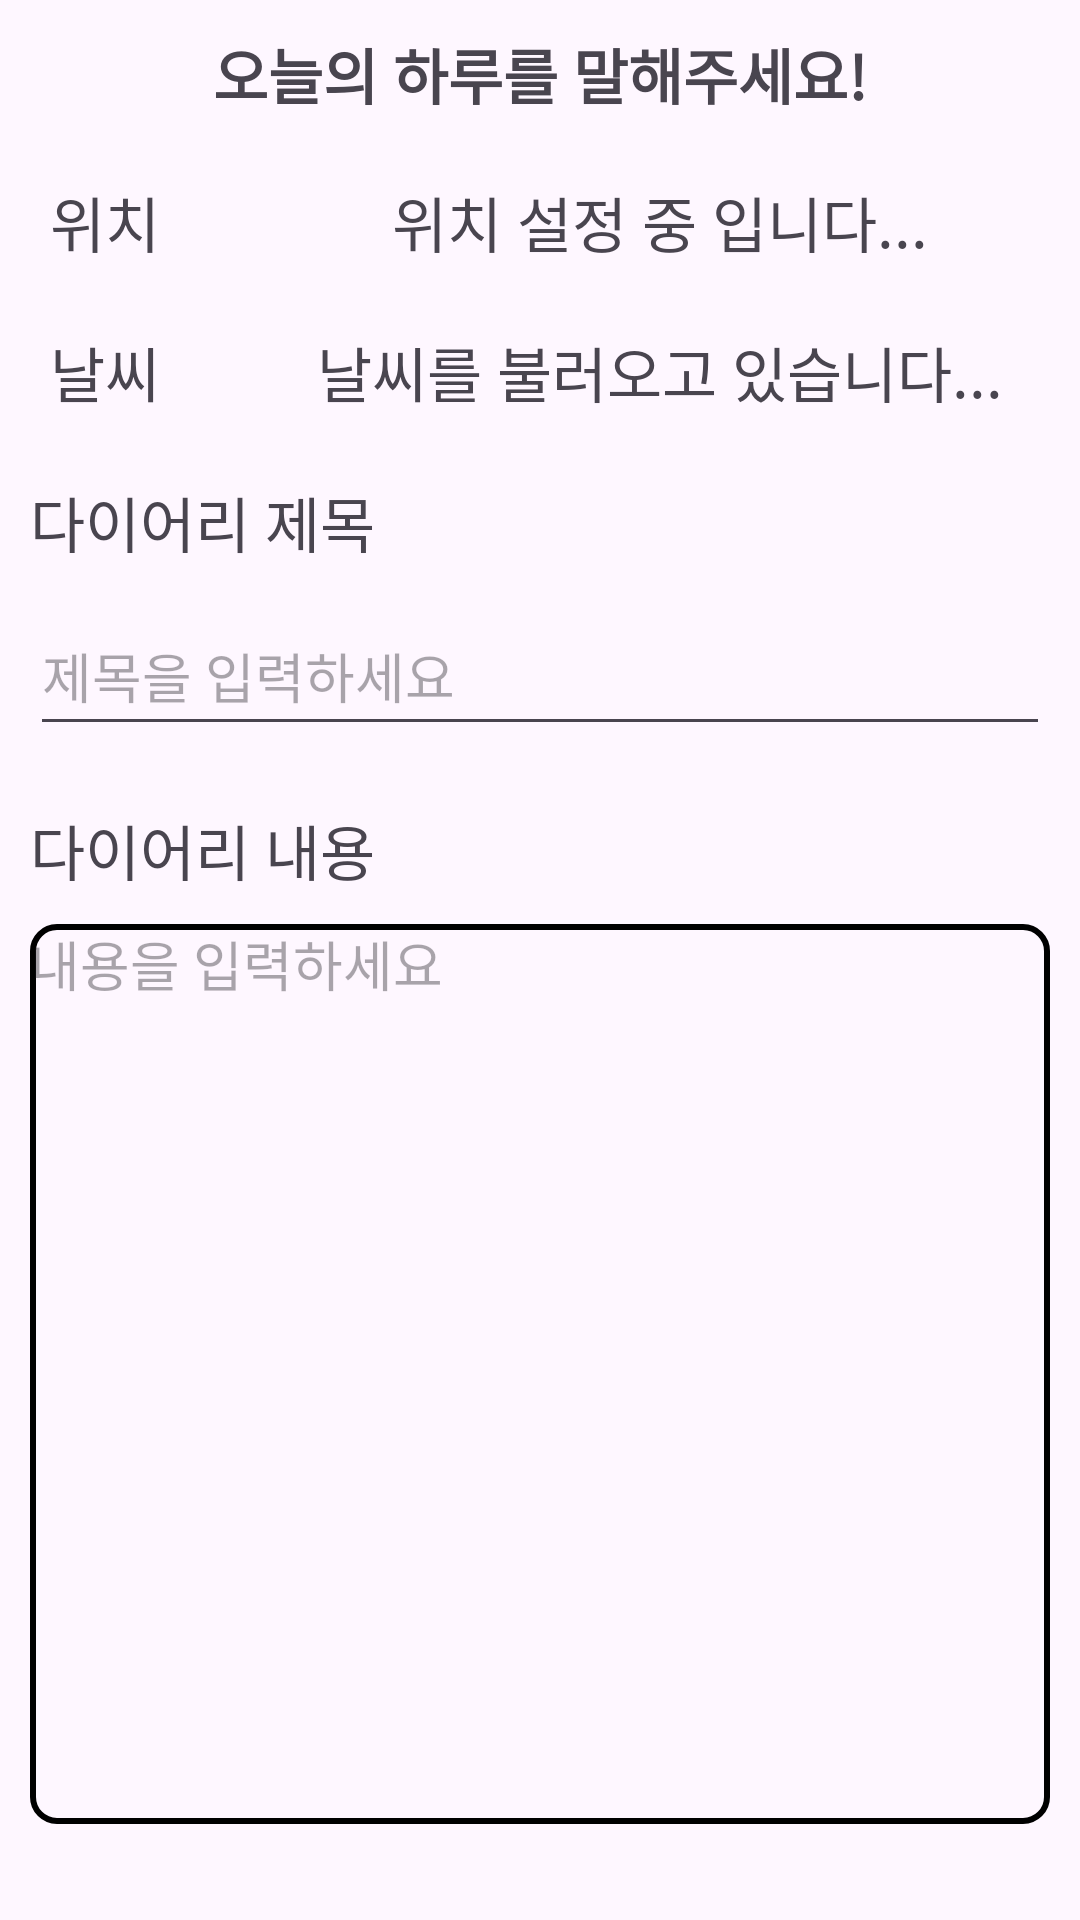

The Android layout XML behind this screen, and the referenced resources:
<!-- AndroidManifest.xml: application theme Theme.PieceofDayFront -->
<!-- res/layout/main_diarywritepage_content.xml -->
<?xml version="1.0" encoding="utf-8"?>
<FrameLayout
    xmlns:android="http://schemas.android.com/apk/res/android"
    xmlns:tools="http://schemas.android.com/tools"
    android:layout_width="match_parent"
    android:layout_height="match_parent"
    tools:context=".writeNew.MainDiaryWritepageContent">
<LinearLayout
    android:layout_width="match_parent"
    android:layout_height="match_parent"
    android:orientation="vertical">

    <TextView
        android:layout_width="match_parent"
        android:layout_height="wrap_content"
        android:text="오늘의 하루를 말해주세요!"
        android:textStyle="bold"
        android:textSize="20dp"
        android:gravity="center"
        android:layout_margin="10dp"/>

    <LinearLayout
        android:layout_width="match_parent"
        android:layout_height="50dp"
        android:orientation="horizontal">
        <TextView
            android:gravity="center"
            android:layout_width="50dp"
            android:layout_height="wrap_content"
            android:text="위치"
            android:textSize="20dp"
            android:layout_marginTop="10dp"
            android:layout_marginLeft="10dp"/>

        <TextView
            android:id="@+id/mainWriteLocation"
            android:gravity="center"
            android:layout_width="300dp"
            android:layout_height="wrap_content"
            android:text="위치 설정 중 입니다..."
            android:textSize="20dp"
            android:layout_marginTop="10dp"
            android:layout_marginLeft="10dp"
            />

    </LinearLayout>

    <LinearLayout
        android:layout_width="match_parent"
        android:layout_height="50dp"
        android:orientation="horizontal">
        <TextView
            android:gravity="center"
            android:layout_width="50dp"
            android:layout_height="wrap_content"
            android:text="날씨"
            android:textSize="20dp"
            android:layout_marginTop="10dp"
            android:layout_marginLeft="10dp"/>

        <TextView
            android:id="@+id/weatherText"
            android:gravity="center"
            android:layout_width="300dp"
            android:layout_height="wrap_content"
            android:text="날씨를 불러오고 있습니다..."
            android:textSize="20dp"
            android:layout_marginTop="10dp"
            android:layout_marginLeft="10dp"/>

    </LinearLayout>



    <TextView
        android:layout_width="wrap_content"
        android:layout_height="wrap_content"
        android:text="다이어리 제목"
        android:textSize="20dp"
        android:layout_marginTop="10dp"
        android:layout_marginLeft="10dp"/>

    <EditText
        android:id="@+id/write_title"
        android:layout_width="match_parent"
        android:layout_height="50dp"
        android:layout_margin="10dp"
        android:hint="제목을 입력하세요"/>




    <TextView
        android:layout_width="wrap_content"
        android:layout_height="wrap_content"
        android:text="다이어리 내용"
        android:textSize="20dp"
        android:layout_marginTop="10dp"
        android:layout_marginLeft="10dp"/>

    <EditText
        android:id="@+id/write_content"
        android:layout_width="match_parent"
        android:layout_height="300dp"
        android:layout_margin="10dp"
        android:hint="내용을 입력하세요"
        android:background="@drawable/outline"
        android:gravity="top"/>

    <LinearLayout
        android:layout_width="match_parent"
        android:layout_height="100dp"
        android:gravity="center"
        android:weightSum="2">
    <Button

        android:layout_weight="1"
        android:layout_width="0dp"
        android:layout_height="wrap_content"
        android:text="AI에게 부탁하기"
        android:layout_gravity="center"
        android:id="@+id/main_diarywritepage_content_btn"
        android:background="@drawable/rectangle_button"/>


    </LinearLayout>

</LinearLayout>

    <ProgressBar
        android:id="@+id/main_diarywritepage_content_progressBar"
        android:layout_width="match_parent"
        android:layout_height="match_parent"
        android:layout_centerInParent="true"
        android:visibility="gone"/>


</FrameLayout>
<!-- resources referenced by this layout -->
<resources>
  <!-- drawable outline (drawable) -->
  <?xml version="1.0" encoding="utf-8"?>
  <shape xmlns:android="http://schemas.android.com/apk/res/android">
      <solid android:color="@android:color/transparent" />
      <stroke
          android:width="2dp"
          android:color="#000000"/>
      <corners android:radius="8dp" /> 
  </shape>
  <style name="Theme.PieceofDayFront" parent="Base.Theme.PieceofDayFront" />
  <style name="Base.Theme.PieceofDayFront" parent="Theme.Material3.DayNight.NoActionBar">
          
          
      </style>
</resources>
